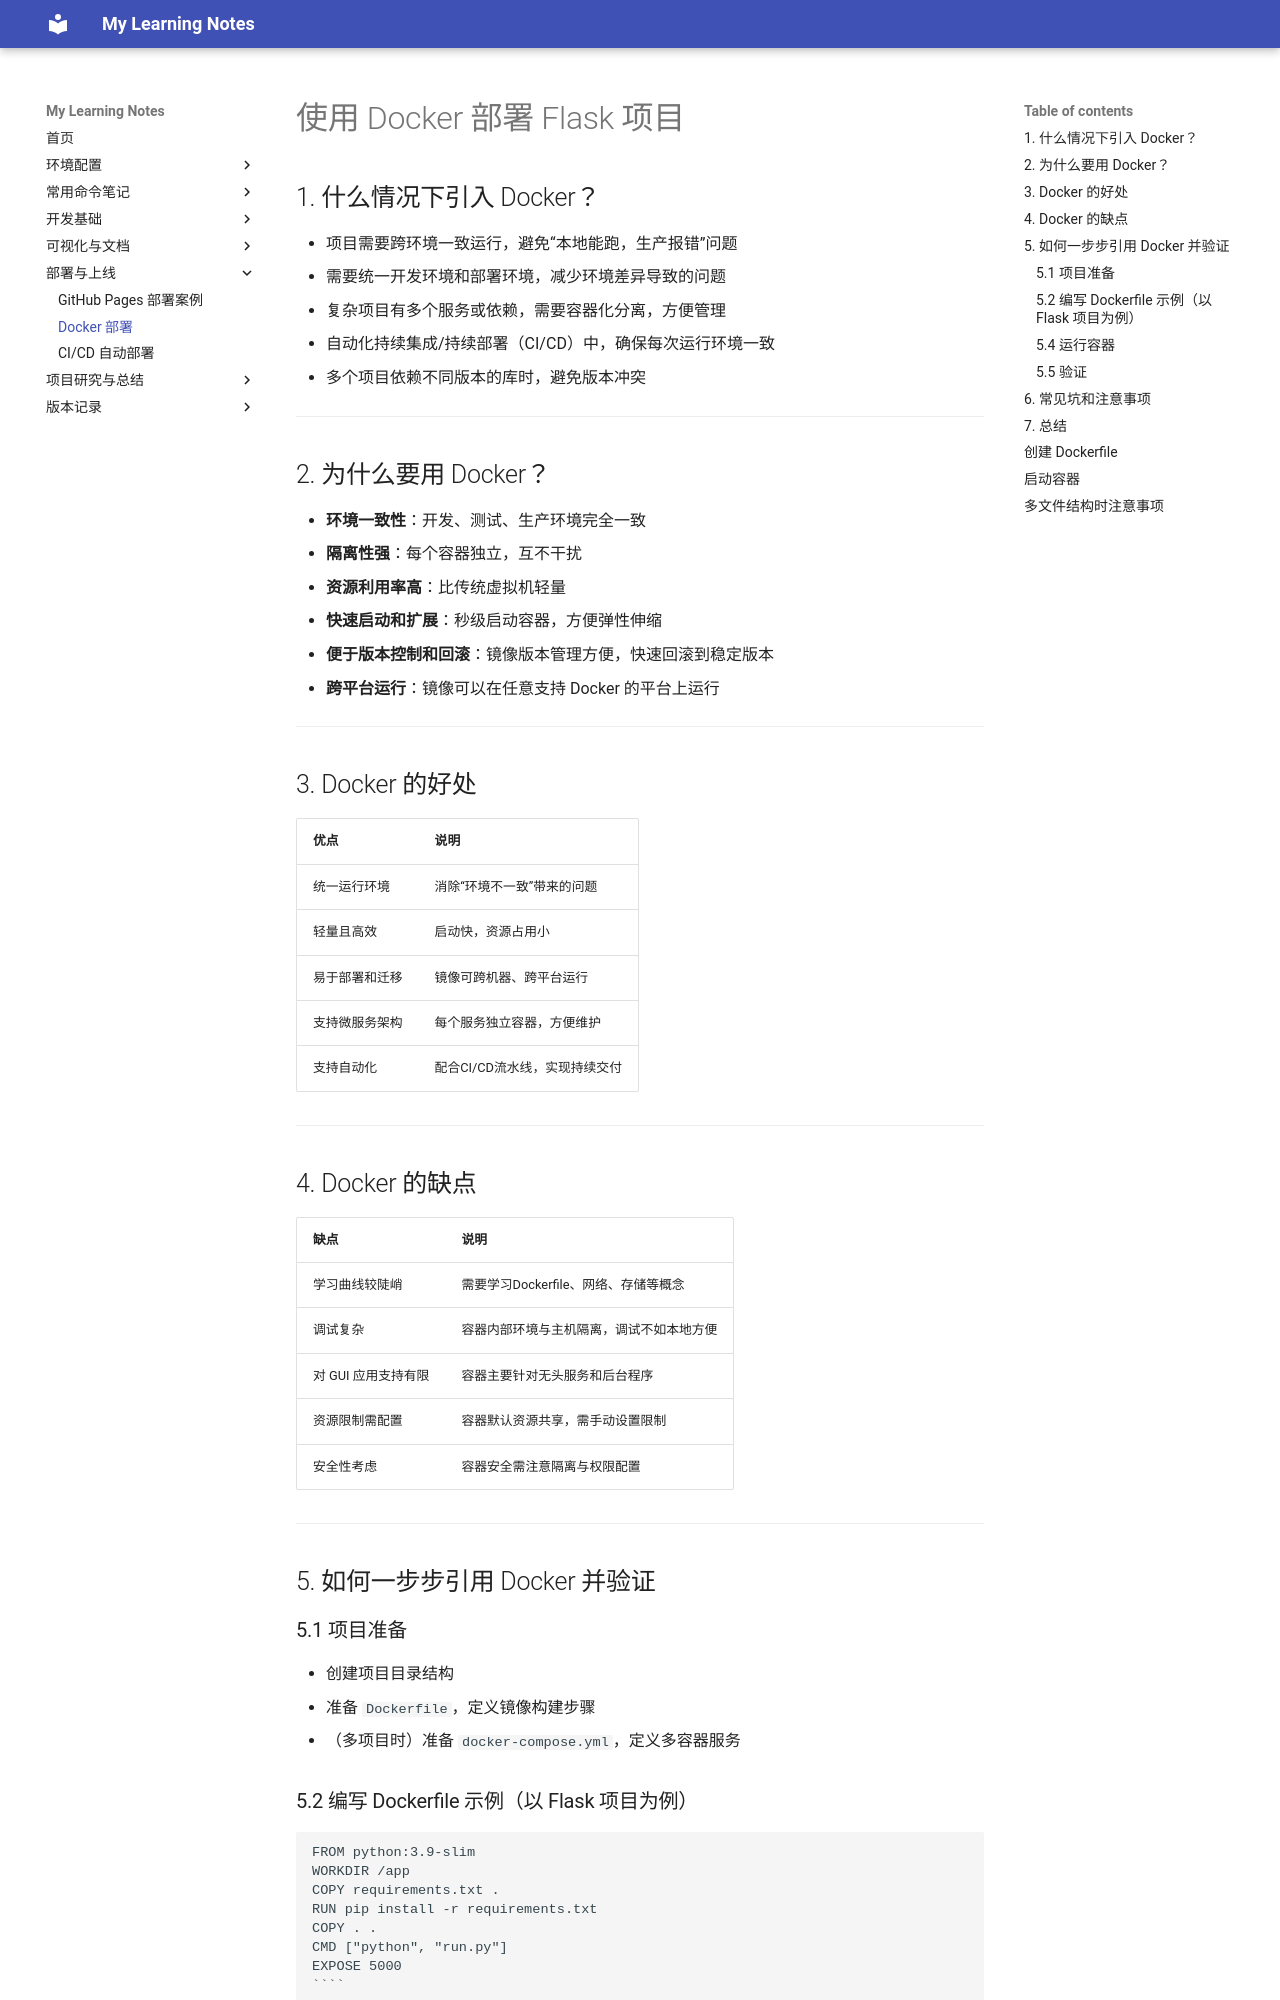

repository: jjJollyCoder/myLearningNotes · page: deployment/docker-deployment/index.html · generator: jekyll


# 使用 Docker 部署 Flask 项目

## 1. 什么情况下引入 Docker？

- 项目需要跨环境一致运行，避免“本地能跑，生产报错”问题  
- 需要统一开发环境和部署环境，减少环境差异导致的问题  
- 复杂项目有多个服务或依赖，需要容器化分离，方便管理  
- 自动化持续集成/持续部署（CI/CD）中，确保每次运行环境一致  
- 多个项目依赖不同版本的库时，避免版本冲突  

---

## 2. 为什么要用 Docker？

- **环境一致性**：开发、测试、生产环境完全一致  
- **隔离性强**：每个容器独立，互不干扰  
- **资源利用率高**：比传统虚拟机轻量  
- **快速启动和扩展**：秒级启动容器，方便弹性伸缩  
- **便于版本控制和回滚**：镜像版本管理方便，快速回滚到稳定版本  
- **跨平台运行**：镜像可以在任意支持 Docker 的平台上运行  

---

## 3. Docker 的好处

| 优点           | 说明                         |
|----------------|------------------------------|
| 统一运行环境   | 消除“环境不一致”带来的问题     |
| 轻量且高效     | 启动快，资源占用小             |
| 易于部署和迁移 | 镜像可跨机器、跨平台运行       |
| 支持微服务架构 | 每个服务独立容器，方便维护     |
| 支持自动化     | 配合CI/CD流水线，实现持续交付   |

---

## 4. Docker 的缺点

| 缺点                   | 说明                                  |
|------------------------|-------------------------------------|
| 学习曲线较陡峭         | 需要学习Dockerfile、网络、存储等概念   |
| 调试复杂               | 容器内部环境与主机隔离，调试不如本地方便|
| 对 GUI 应用支持有限     | 容器主要针对无头服务和后台程序           |
| 资源限制需配置         | 容器默认资源共享，需手动设置限制         |
| 安全性考虑             | 容器安全需注意隔离与权限配置             |

---

## 5. 如何一步步引用 Docker 并验证

### 5.1 项目准备

- 创建项目目录结构  
- 准备 `Dockerfile`，定义镜像构建步骤  
- （多项目时）准备 `docker-compose.yml`，定义多容器服务  

### 5.2 编写 Dockerfile 示例（以 Flask 项目为例）

```dockerfile
FROM python:3.9-slim
WORKDIR /app
COPY requirements.txt .
RUN pip install -r requirements.txt
COPY . .
CMD ["python", "run.py"]
EXPOSE 5000
````

### 5.3 构建镜像

```bash
docker build -t myflaskapp:latest .
```
